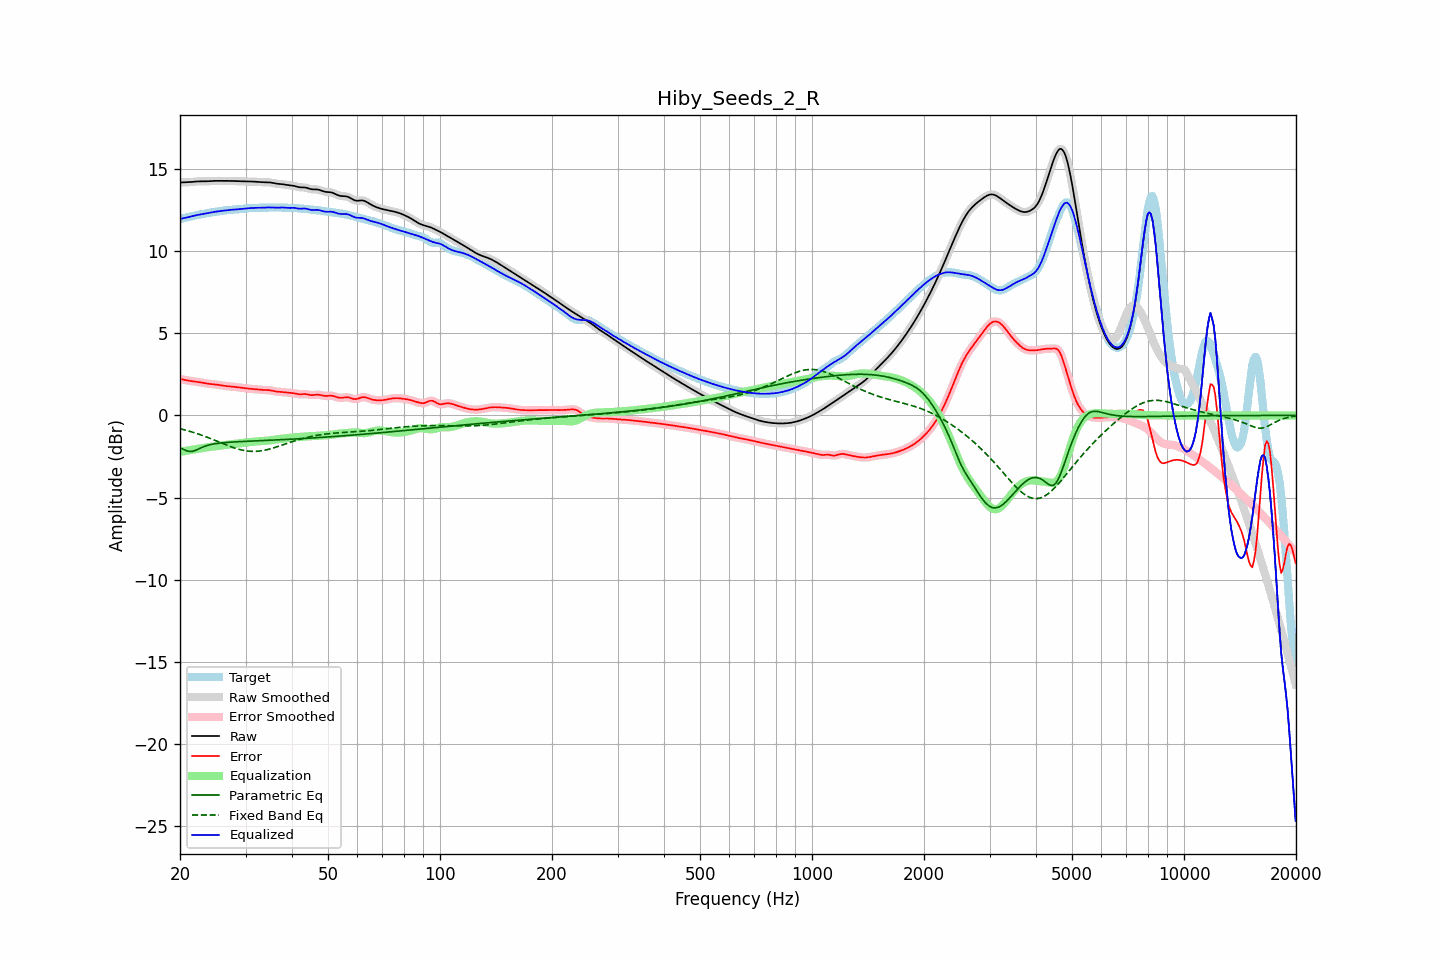

Data behind this chart, as committed beside it:
frequency, raw, error, smoothed, error_smoothed, equalization, parametric_eq, fixed_band_eq, equalized_raw, equalized_smoothed, target
20.00, 14.17, 2.22, 14.17, 2.22, -2.22, -1.97, -0.81, 11.95, 11.95, 11.95
20.20, 14.17, 2.20, 14.17, 2.20, -2.20, -2.02, -0.83, 11.98, 11.98, 11.97
20.40, 14.18, 2.18, 14.18, 2.18, -2.18, -2.06, -0.86, 12.00, 12.00, 11.99
20.61, 14.18, 2.16, 14.18, 2.16, -2.16, -2.10, -0.88, 12.02, 12.02, 12.02
20.81, 14.18, 2.14, 14.18, 2.14, -2.14, -2.15, -0.91, 12.04, 12.04, 12.04
21.02, 14.19, 2.12, 14.19, 2.12, -2.13, -2.17, -0.94, 12.06, 12.06, 12.06
21.23, 14.19, 2.11, 14.19, 2.11, -2.11, -2.19, -0.97, 12.08, 12.08, 12.09
21.44, 14.20, 2.09, 14.20, 2.09, -2.10, -2.19, -0.99, 12.11, 12.11, 12.11
21.66, 14.21, 2.08, 14.21, 2.08, -2.08, -2.18, -1.02, 12.13, 12.13, 12.13
21.87, 14.22, 2.07, 14.22, 2.07, -2.07, -2.15, -1.06, 12.16, 12.16, 12.15
22.09, 14.23, 2.06, 14.23, 2.06, -2.05, -2.11, -1.09, 12.18, 12.18, 12.17
22.31, 14.24, 2.04, 14.24, 2.04, -2.04, -2.07, -1.12, 12.20, 12.20, 12.19
22.54, 14.24, 2.03, 14.24, 2.03, -2.02, -2.02, -1.15, 12.22, 12.22, 12.21
22.76, 14.24, 2.01, 14.24, 2.01, -2.01, -1.97, -1.19, 12.23, 12.23, 12.23
22.99, 14.24, 1.99, 14.24, 1.99, -1.99, -1.93, -1.22, 12.25, 12.25, 12.25
23.22, 14.24, 1.97, 14.24, 1.97, -1.97, -1.89, -1.26, 12.27, 12.27, 12.27
23.45, 14.24, 1.95, 14.24, 1.95, -1.96, -1.86, -1.29, 12.28, 12.28, 12.29
23.69, 14.24, 1.94, 14.24, 1.94, -1.94, -1.83, -1.33, 12.30, 12.30, 12.31
23.92, 14.25, 1.92, 14.25, 1.92, -1.93, -1.80, -1.37, 12.32, 12.32, 12.32
24.16, 14.26, 1.91, 14.26, 1.91, -1.92, -1.78, -1.41, 12.34, 12.34, 12.34
24.40, 14.26, 1.90, 14.26, 1.90, -1.90, -1.75, -1.45, 12.36, 12.36, 12.36
24.65, 14.27, 1.90, 14.27, 1.89, -1.89, -1.74, -1.49, 12.38, 12.38, 12.37
24.89, 14.27, 1.88, 14.27, 1.88, -1.88, -1.72, -1.52, 12.39, 12.39, 12.39
25.14, 14.27, 1.87, 14.27, 1.87, -1.87, -1.71, -1.56, 12.41, 12.41, 12.40
25.39, 14.27, 1.85, 14.27, 1.85, -1.85, -1.69, -1.61, 12.42, 12.42, 12.42
25.65, 14.27, 1.84, 14.27, 1.84, -1.84, -1.68, -1.65, 12.43, 12.43, 12.43
25.91, 14.27, 1.82, 14.27, 1.82, -1.82, -1.67, -1.69, 12.45, 12.45, 12.45
26.16, 14.27, 1.81, 14.27, 1.81, -1.81, -1.66, -1.73, 12.46, 12.46, 12.46
26.43, 14.27, 1.79, 14.27, 1.79, -1.80, -1.65, -1.77, 12.47, 12.47, 12.47
26.69, 14.27, 1.78, 14.27, 1.78, -1.79, -1.64, -1.80, 12.48, 12.48, 12.48
26.96, 14.27, 1.78, 14.27, 1.78, -1.78, -1.64, -1.84, 12.49, 12.49, 12.49
27.23, 14.27, 1.77, 14.27, 1.77, -1.77, -1.63, -1.88, 12.50, 12.50, 12.50
27.50, 14.27, 1.76, 14.27, 1.76, -1.76, -1.62, -1.92, 12.51, 12.51, 12.51
27.77, 14.26, 1.75, 14.26, 1.75, -1.75, -1.62, -1.95, 12.52, 12.52, 12.51
28.05, 14.26, 1.74, 14.26, 1.74, -1.74, -1.61, -1.98, 12.52, 12.52, 12.52
28.33, 14.26, 1.73, 14.26, 1.73, -1.72, -1.61, -2.01, 12.53, 12.53, 12.53
28.62, 14.25, 1.71, 14.25, 1.71, -1.71, -1.60, -2.04, 12.54, 12.54, 12.54
28.90, 14.25, 1.70, 14.25, 1.70, -1.70, -1.60, -2.07, 12.55, 12.55, 12.55
29.19, 14.24, 1.69, 14.24, 1.69, -1.69, -1.59, -2.10, 12.56, 12.56, 12.56
29.48, 14.24, 1.67, 14.24, 1.67, -1.67, -1.59, -2.12, 12.57, 12.57, 12.57
29.78, 14.24, 1.66, 14.24, 1.66, -1.66, -1.58, -2.14, 12.58, 12.58, 12.58
30.08, 14.24, 1.65, 14.24, 1.65, -1.65, -1.58, -2.15, 12.59, 12.59, 12.59
30.38, 14.24, 1.64, 14.24, 1.64, -1.64, -1.57, -2.17, 12.60, 12.60, 12.60
30.68, 14.24, 1.63, 14.24, 1.63, -1.63, -1.57, -2.18, 12.61, 12.61, 12.61
30.99, 14.23, 1.62, 14.23, 1.62, -1.62, -1.56, -2.19, 12.62, 12.62, 12.62
31.30, 14.23, 1.61, 14.23, 1.61, -1.61, -1.56, -2.19, 12.62, 12.62, 12.62
31.61, 14.22, 1.60, 14.22, 1.60, -1.60, -1.55, -2.19, 12.63, 12.63, 12.62
31.93, 14.22, 1.59, 14.22, 1.59, -1.59, -1.55, -2.19, 12.63, 12.63, 12.63
32.24, 14.21, 1.58, 14.21, 1.58, -1.58, -1.54, -2.18, 12.63, 12.63, 12.63
32.57, 14.20, 1.57, 14.20, 1.57, -1.57, -1.54, -2.17, 12.63, 12.63, 12.63
32.89, 14.20, 1.56, 14.20, 1.56, -1.57, -1.54, -2.16, 12.63, 12.63, 12.64
33.22, 14.19, 1.55, 14.19, 1.55, -1.56, -1.53, -2.15, 12.63, 12.63, 12.64
33.55, 14.19, 1.55, 14.19, 1.55, -1.55, -1.53, -2.13, 12.63, 12.63, 12.64
33.89, 14.19, 1.55, 14.19, 1.55, -1.55, -1.52, -2.11, 12.64, 12.64, 12.64
34.23, 14.19, 1.54, 14.19, 1.54, -1.54, -1.52, -2.09, 12.65, 12.65, 12.64
34.57, 14.18, 1.54, 14.18, 1.54, -1.53, -1.51, -2.06, 12.66, 12.65, 12.64
34.92, 14.17, 1.53, 14.17, 1.53, -1.52, -1.51, -2.04, 12.66, 12.65, 12.65
35.27, 14.16, 1.51, 14.16, 1.51, -1.50, -1.50, -2.01, 12.65, 12.65, 12.65
35.62, 14.14, 1.49, 14.14, 1.49, -1.49, -1.50, -1.98, 12.64, 12.64, 12.65
35.97, 14.11, 1.47, 14.12, 1.47, -1.48, -1.50, -1.95, 12.64, 12.64, 12.65
... 635 more rows
